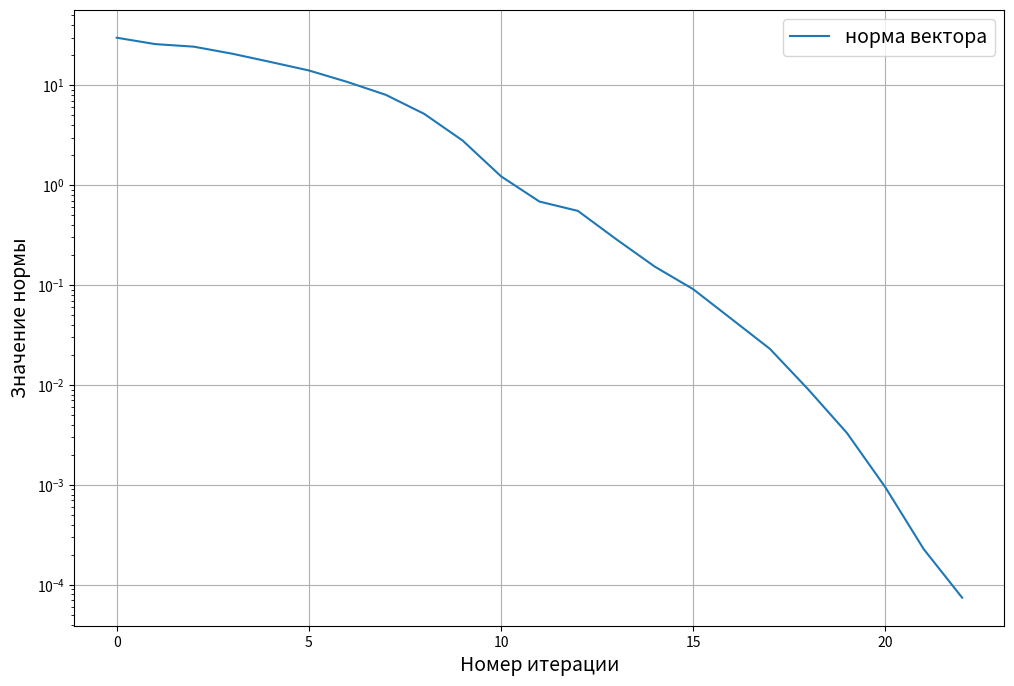

Reproduce this figure in Python.
import numpy as np
import matplotlib.pyplot as plt

r_norm = []

def conjugate_gradient(A, b, C_inv, eps):
    
    x = np.zeros(len(b))
    M_obuslavl = np.dot(np.dot(C_inv, A), C_inv.transpose())
    # print(linalg.norm(A) * linalg.norm(np.matrix(A).I))
    r = b - np.dot(M_obuslavl, x)
    alpha = sum(r[i] ** 2 for i in range(len(r)))
    
    r1 = r
    for i in range(len(b)):
        u = np.dot(M_obuslavl, r1)
        t = alpha / (sum(r1[j] * u[j] for j in range(len(u))))
        x = x + t * r1
        r = r - t * u
        
        r_norm.append(np.linalg.norm(r))
            
        betta = sum(r[j] ** 2 for j in range(len(r)))
        
        if np.linalg.norm(r) < eps:
            return x

        s = betta / alpha
        r1 = r + s * r1
        alpha = betta
        
        
def plot_lines (x, y, T):
    k = 0
    T_matrix = np.zeros((len(x),len(x)))
    for i in range (len(x)):
        for j in range (len(x)):
            T_matrix[i][j] = T[k]
            k += 1       

    plt.xlabel('x')
    plt.ylabel('y')
    plt.contourf(x, y, T_matrix)
    plt.colorbar()
    plt.show()


def plot_norm ():
    fig, ax = plt.subplots(figsize=(12,8))
    ax.plot(r_norm, label="норма вектора")
    ax.set_yscale('log')
    ax.set_ylabel('Значение нормы', fontsize=14)
    ax.set_xlabel('Номер итерации', fontsize=14)
    ax.legend(fontsize=14)
    ax.grid()
    plt.show()
    
    
    
N = 18 
h = 1/(N-1)
x = [k*h for k in range (0, N)]
y = [k*h for k in range (0, N)]

M = np.zeros((N**2,N**2))
R = np.zeros(N**2)
T = np.zeros(N**2)

for i in range (N):
    for j in range (N):
        
        if i==0 or j==0 or i==N-1 or j==N-1:
            M[j+N*i][j+N*i] = 1
            R[j+N*i]=0
            continue
        M[j+N*(i)][j+N*(i)] = 1;#i,j
    
        if i!=0 and j!=0 and i!=N-1 and j!=N-1:
            M[j+N*(i)][j+N*(i+1)] = -1/(h**2) #i+1, j
            M[j+N*(i)][j+N*(i)] = 4/(h**2)#i,j
            M[j+N*(i)][j+N*(i-1)] = -1/(h**2)#i-1, j,
            M[j+N*(i)][j+N*(i)+1] = -1/(h**2)#i,j+1
            M[j+N*(i)][j+N*(i)-1] = -1/(h**2)#i,j-1
            R[j+N*(i)] = 1
            continue
        M[j+N*(i)][j+N*(i)] = 1;#i,j


index = []     
T = np.linalg.inv(M).dot(R)
T=np.round(T,10)
for l in range (N**2):
    if T[l]==0.:
        index.append(l)
        
T_new = np.delete(T,index)
R_new = np.delete(R, index)
M_new = np.delete(M,index,0)
M_new = np.delete(M_new,index,1)

eps=0.0001   
#C = np.eye(len(T_new))
#T_new = conjugate_gradient(M_new, R_new, C, eps)

C = np.eye(len(T))
#T = conjugate_gradient(M, R, C, eps)
#plot_lines(x, y, T)
#plot_norm()

for i in range (N**2):
     C[i][i] = 1/np.sqrt(M[i][i])

T = conjugate_gradient(M, R, C, eps)
plot_norm()
